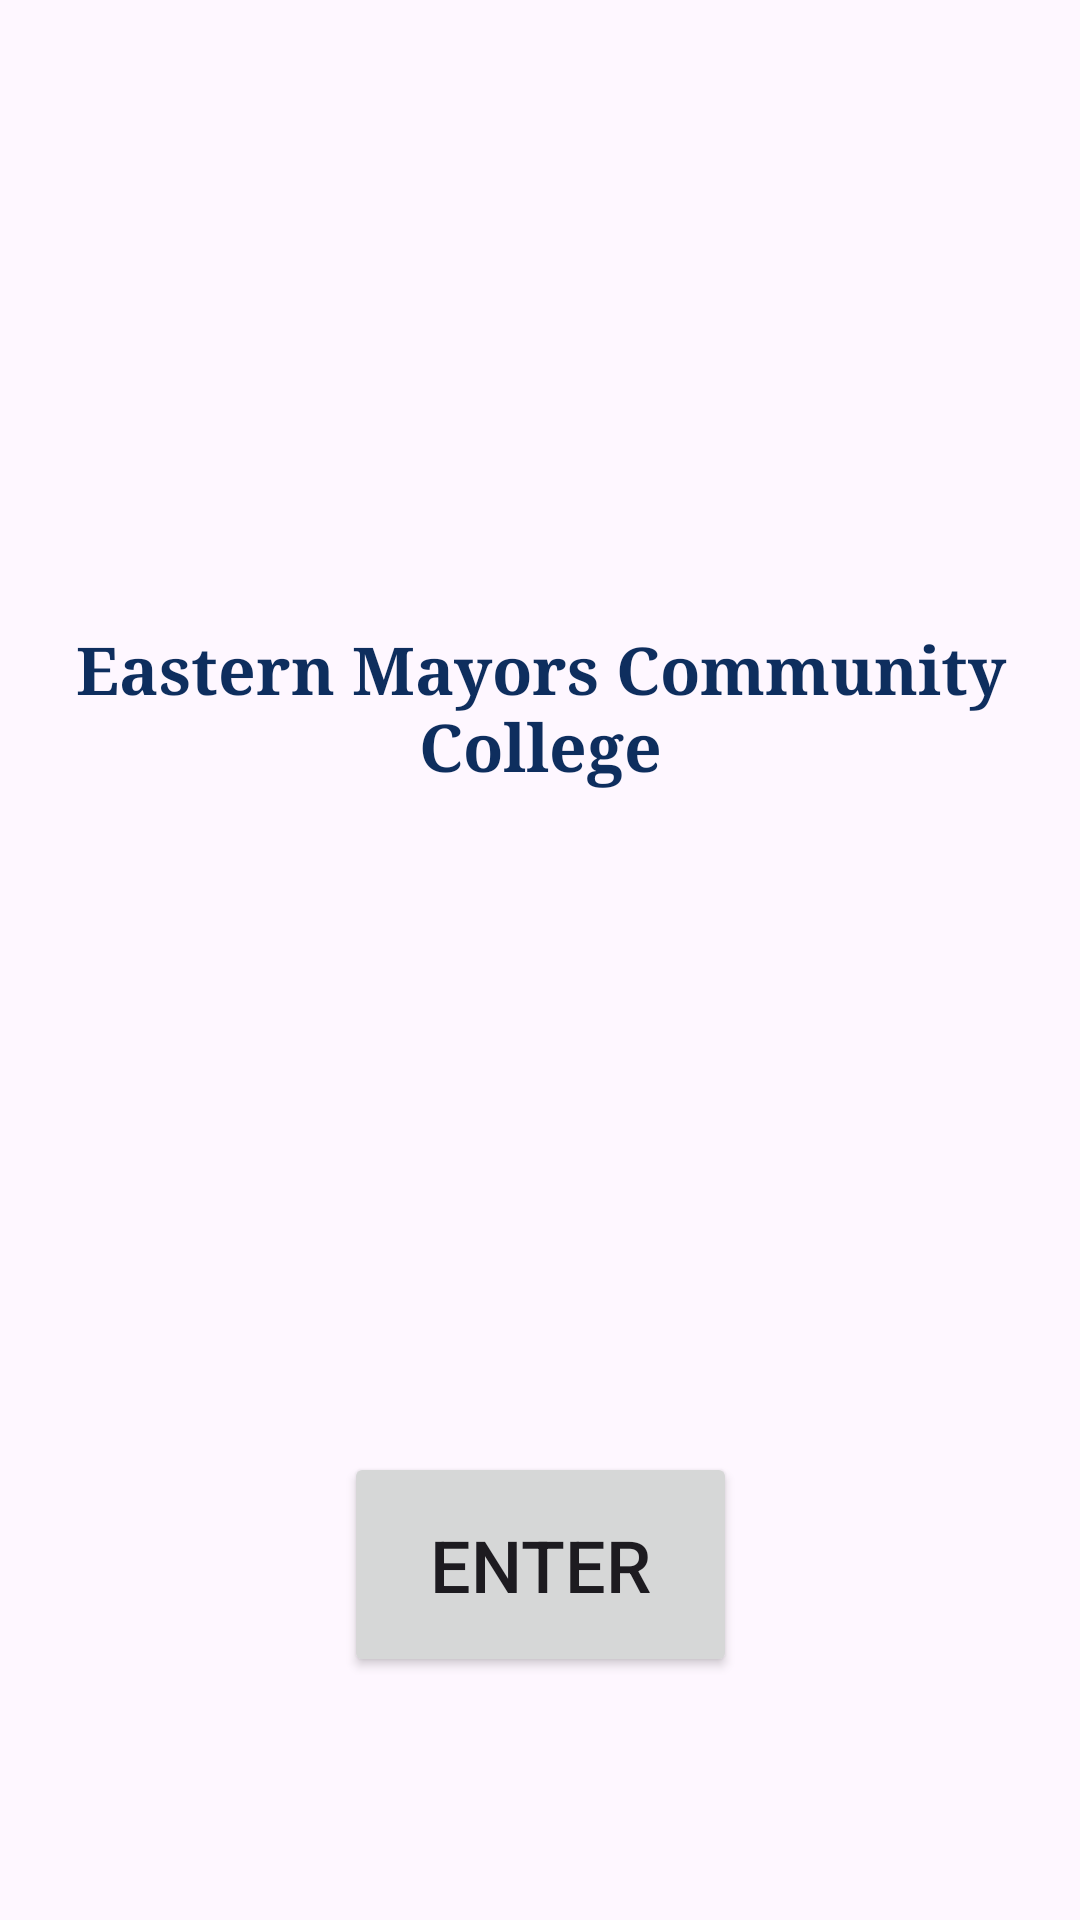

This screen was rendered from an Android layout file. Write that file and the resources it references.
<!-- AndroidManifest.xml: application theme Theme.TermPlanner -->
<!-- res/layout/activity_main.xml -->
<?xml version="1.0" encoding="utf-8"?>
<androidx.constraintlayout.widget.ConstraintLayout xmlns:android="http://schemas.android.com/apk/res/android"
    xmlns:app="http://schemas.android.com/apk/res-auto"
    xmlns:tools="http://schemas.android.com/tools"
    android:layout_width="match_parent"
    android:layout_height="match_parent"
    tools:context=".ui.MainActivity">

    <TextView
        android:id="@+id/textView"
        android:layout_width="wrap_content"
        android:layout_height="wrap_content"
        android:fontFamily="serif"
        android:shadowDx="4"
        android:shadowDy="8"
        android:text="Eastern Mayors Community College"
        android:textAlignment="center"
        android:textColor="#0E2E5E"
        android:textSize="22sp"
        android:textStyle="bold"
        app:layout_constraintBottom_toBottomOf="parent"
        app:layout_constraintEnd_toEndOf="parent"
        app:layout_constraintHorizontal_bias="0.5"
        app:layout_constraintStart_toStartOf="parent"
        app:layout_constraintTop_toTopOf="parent"
        app:layout_constraintVertical_bias="0.356" />

    <Button
        android:id="@+id/button"
        android:layout_width="131dp"
        android:layout_height="75dp"
        android:layout_marginStart="160dp"
        android:layout_marginTop="484dp"
        android:layout_marginEnd="160dp"
        android:onClick="onEnter"
        android:text="Enter"
        android:textSize="24sp"
        app:layout_constraintEnd_toEndOf="parent"
        app:layout_constraintStart_toStartOf="parent"
        app:layout_constraintTop_toTopOf="parent" />

</androidx.constraintlayout.widget.ConstraintLayout>
<!-- resources referenced by this layout -->
<resources>
  <style name="Theme.TermPlanner" parent="Base.Theme.TermPlanner" />
  <style name="Base.Theme.TermPlanner" parent="Theme.Material3.DayNight.NoActionBar">
          
          
      </style>
</resources>
